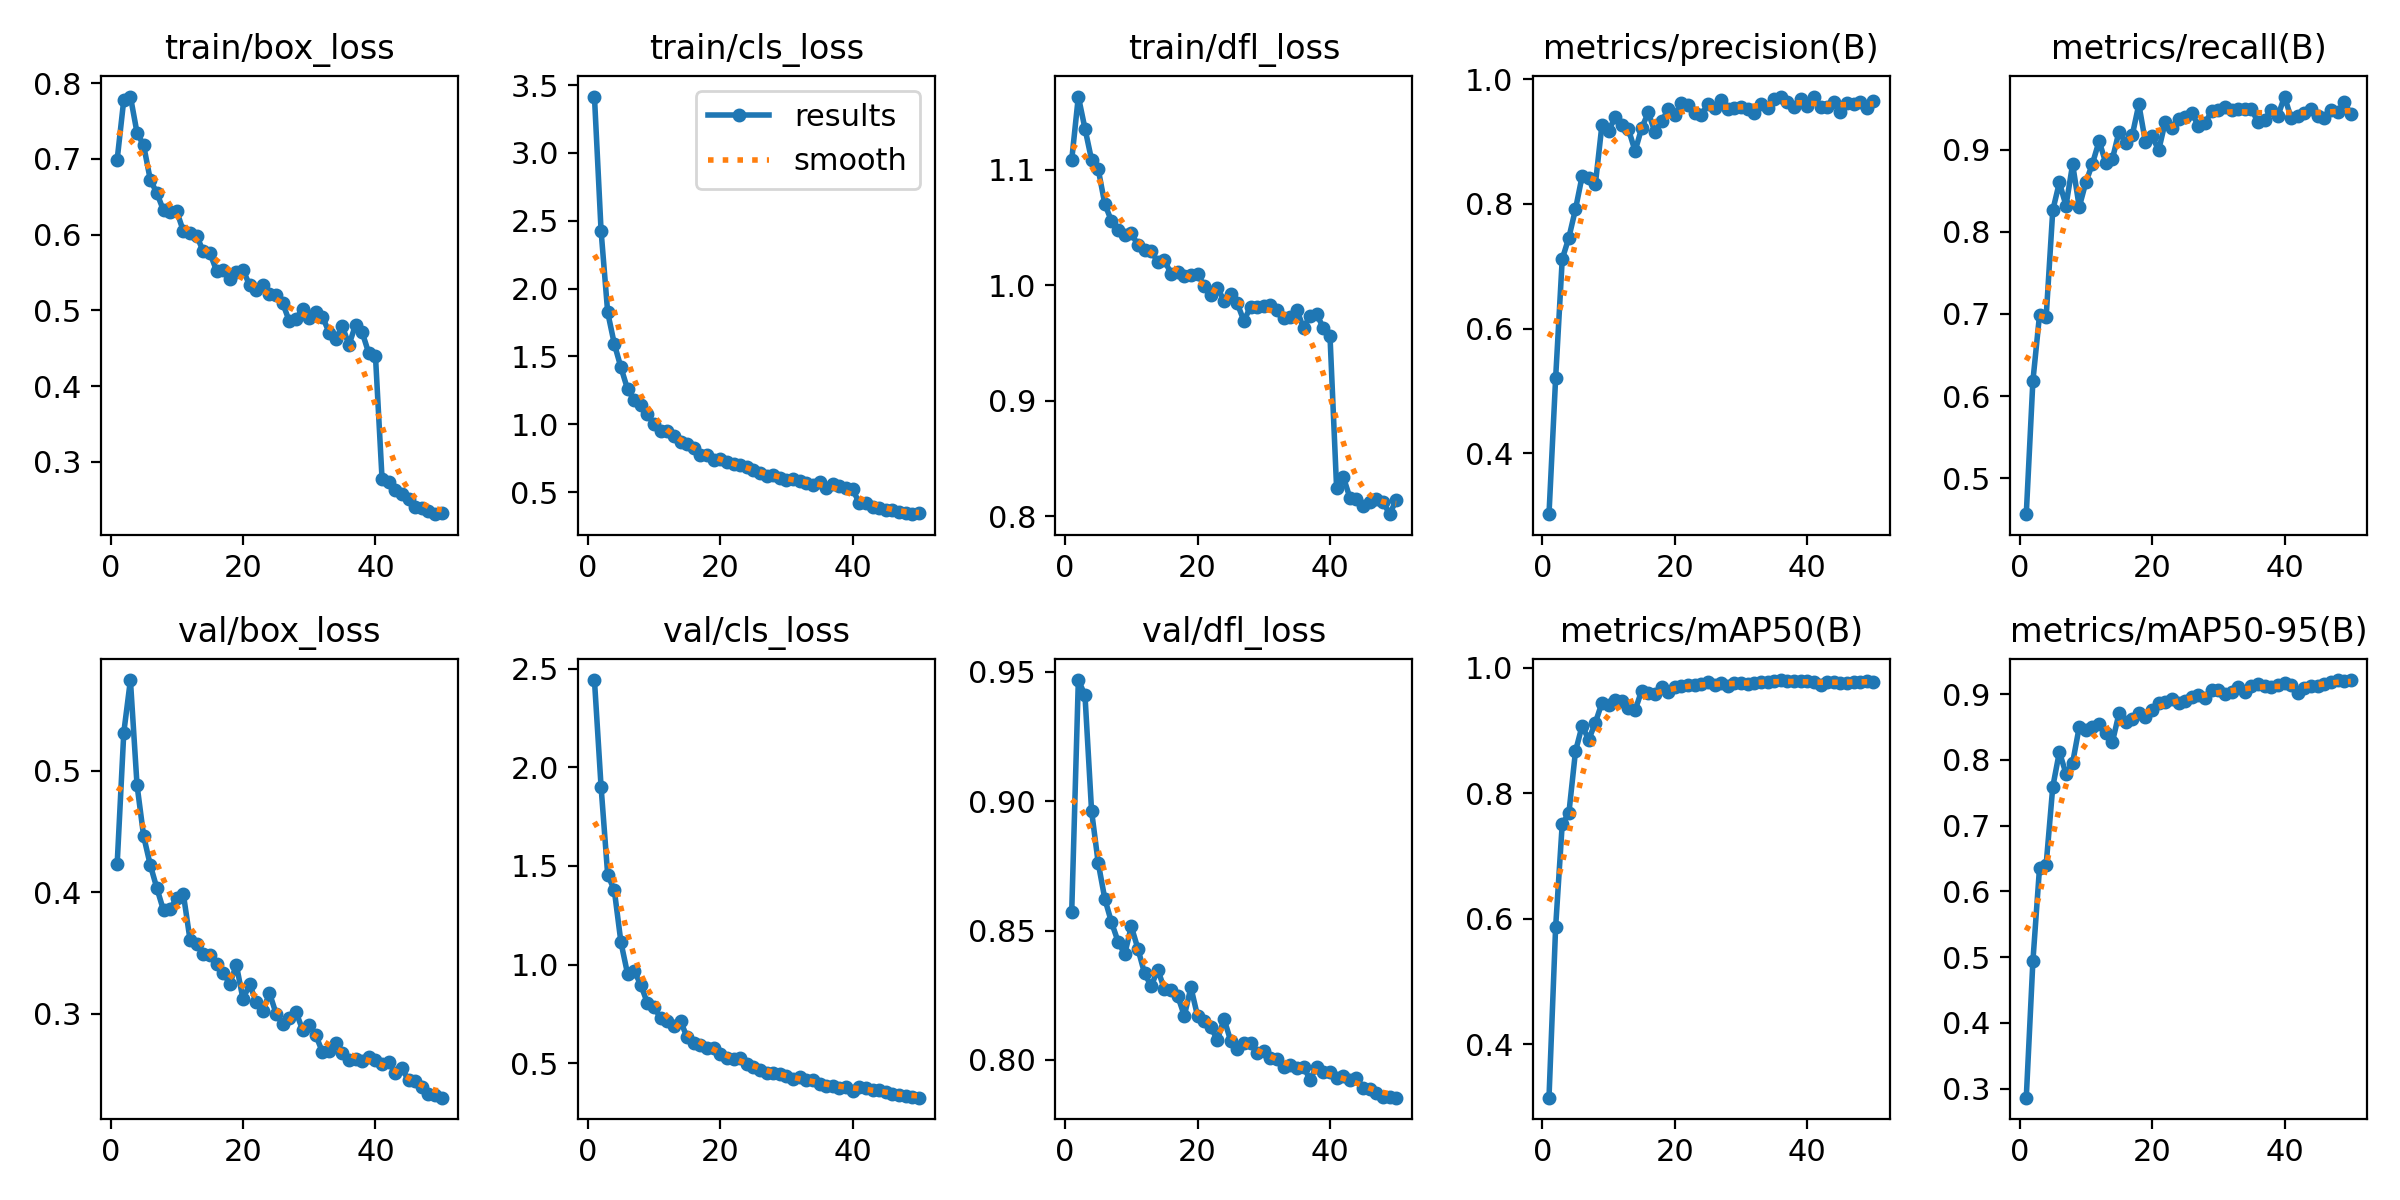

The file beside this chart, header and first rows:
epoch, time, train/box_loss, train/cls_loss, train/dfl_loss, metrics/precision(B), metrics/recall(B), metrics/mAP50(B), metrics/mAP50-95(B), val/box_loss, val/cls_loss, val/dfl_loss, lr/pg0, lr/pg1, lr/pg2
1, 127.6, 0.6992, 3.416, 1.109, 0.3022, 0.4562, 0.3144, 0.2861, 0.4233, 2.443, 0.8573, 0.0001943, 0.0001943, 0.0001943
2, 254.7, 0.7783, 2.427, 1.164, 0.5201, 0.6183, 0.586, 0.4937, 0.5315, 1.902, 0.9467, 0.0003826, 0.0003826, 0.0003826
3, 380.7, 0.7825, 1.825, 1.136, 0.7116, 0.6985, 0.7512, 0.6357, 0.5747, 1.456, 0.9409, 0.0005631, 0.0005631, 0.0005631
4, 517.8, 0.7346, 1.592, 1.109, 0.7459, 0.6959, 0.768, 0.6406, 0.4882, 1.377, 0.8961, 0.0005531, 0.0005531, 0.0005531
5, 649, 0.7178, 1.419, 1.101, 0.7915, 0.8259, 0.8668, 0.7589, 0.4461, 1.113, 0.8761, 0.0005414, 0.0005414, 0.0005414
6, 772.4, 0.6726, 1.259, 1.07, 0.8444, 0.8599, 0.9075, 0.8121, 0.4224, 0.9532, 0.8622, 0.0005298, 0.0005298, 0.0005298
7, 905.4, 0.6548, 1.178, 1.056, 0.8422, 0.8317, 0.8854, 0.779, 0.4033, 0.968, 0.8532, 0.0005181, 0.0005181, 0.0005181
8, 1045, 0.632, 1.14, 1.048, 0.8315, 0.8821, 0.9125, 0.7955, 0.3851, 0.8972, 0.8457, 0.0005065, 0.0005065, 0.0005065
9, 1179, 0.6295, 1.072, 1.044, 0.9274, 0.8301, 0.9444, 0.8503, 0.3862, 0.8044, 0.8409, 0.0004949, 0.0004949, 0.0004949
10, 1310, 0.6309, 1.001, 1.045, 0.9177, 0.8602, 0.9413, 0.8448, 0.3955, 0.786, 0.8516, 0.0004832, 0.0004832, 0.0004832
11, 1440, 0.6045, 0.9531, 1.035, 0.9391, 0.883, 0.9491, 0.8498, 0.3982, 0.7269, 0.8429, 0.0004716, 0.0004716, 0.0004716
12, 1568, 0.6023, 0.9483, 1.031, 0.9262, 0.9103, 0.947, 0.8544, 0.361, 0.7118, 0.8335, 0.0004599, 0.0004599, 0.0004599
13, 1699, 0.5987, 0.9148, 1.03, 0.9198, 0.8839, 0.9357, 0.8412, 0.3574, 0.6905, 0.8285, 0.0004483, 0.0004483, 0.0004483
14, 1836, 0.5779, 0.8672, 1.02, 0.8848, 0.8883, 0.9324, 0.827, 0.3494, 0.7129, 0.8349, 0.0004366, 0.0004366, 0.0004366
15, 1965, 0.5758, 0.8538, 1.022, 0.922, 0.9216, 0.9637, 0.8706, 0.3485, 0.6308, 0.8273, 0.000425, 0.000425, 0.000425
16, 2085, 0.5526, 0.8241, 1.01, 0.9468, 0.9085, 0.9601, 0.8581, 0.3408, 0.601, 0.8269, 0.0004134, 0.0004134, 0.0004134
17, 2207, 0.5539, 0.7728, 1.012, 0.9149, 0.9173, 0.9583, 0.8621, 0.3337, 0.5929, 0.8248, 0.0004017, 0.0004017, 0.0004017
18, 2330, 0.5408, 0.7733, 1.008, 0.9325, 0.955, 0.9695, 0.8709, 0.3247, 0.5761, 0.8171, 0.0003901, 0.0003901, 0.0003901
19, 2463, 0.5504, 0.7372, 1.009, 0.9516, 0.9086, 0.9622, 0.8659, 0.3402, 0.5764, 0.828, 0.0003784, 0.0003784, 0.0003784
20, 2601, 0.5538, 0.7406, 1.01, 0.9434, 0.9159, 0.9689, 0.8766, 0.312, 0.5475, 0.8169, 0.0003668, 0.0003668, 0.0003668
21, 2729, 0.533, 0.7237, 0.9998, 0.962, 0.8993, 0.9703, 0.8871, 0.3242, 0.5277, 0.8151, 0.0003552, 0.0003552, 0.0003552
22, 2854, 0.5271, 0.7101, 0.9918, 0.9591, 0.9341, 0.972, 0.8886, 0.3096, 0.5199, 0.8126, 0.0003435, 0.0003435, 0.0003435
23, 2983, 0.5329, 0.7004, 0.998, 0.9456, 0.9256, 0.9721, 0.8929, 0.3024, 0.5267, 0.8078, 0.0003319, 0.0003319, 0.0003319
24, 3115, 0.522, 0.6863, 0.9867, 0.9435, 0.9374, 0.9747, 0.8869, 0.3171, 0.4973, 0.8159, 0.0003202, 0.0003202, 0.0003202
25, 3236, 0.5209, 0.6637, 0.9924, 0.9596, 0.9392, 0.9772, 0.89, 0.3, 0.4798, 0.8074, 0.0003086, 0.0003086, 0.0003086
26, 3364, 0.5094, 0.6413, 0.9844, 0.9536, 0.9444, 0.973, 0.8961, 0.2912, 0.4672, 0.8044, 0.0002969, 0.0002969, 0.0002969
27, 3490, 0.4854, 0.6166, 0.9692, 0.9667, 0.9286, 0.9752, 0.8994, 0.2964, 0.4512, 0.8067, 0.0002853, 0.0002853, 0.0002853
28, 3606, 0.4886, 0.6275, 0.9816, 0.9528, 0.9322, 0.9718, 0.8937, 0.3016, 0.4501, 0.8066, 0.0002737, 0.0002737, 0.0002737
29, 3722, 0.5023, 0.6034, 0.9811, 0.9538, 0.9468, 0.9757, 0.9065, 0.2867, 0.4452, 0.8026, 0.000262, 0.000262, 0.000262
30, 3835, 0.4904, 0.5894, 0.9821, 0.9562, 0.9481, 0.9758, 0.9067, 0.2906, 0.4328, 0.8036, 0.0002504, 0.0002504, 0.0002504
31, 3949, 0.4973, 0.5961, 0.9833, 0.9531, 0.9512, 0.9746, 0.8997, 0.2823, 0.4207, 0.8009, 0.0002387, 0.0002387, 0.0002387
32, 4072, 0.4918, 0.5803, 0.979, 0.946, 0.9485, 0.9756, 0.903, 0.2683, 0.4277, 0.8003, 0.0002271, 0.0002271, 0.0002271
33, 4203, 0.4706, 0.5691, 0.972, 0.961, 0.9488, 0.9774, 0.9111, 0.2694, 0.4131, 0.7973, 0.0002154, 0.0002154, 0.0002154
34, 4338, 0.4627, 0.5487, 0.9723, 0.9547, 0.9497, 0.9769, 0.903, 0.2757, 0.4127, 0.798, 0.0002038, 0.0002038, 0.0002038
35, 4472, 0.479, 0.5758, 0.9787, 0.9688, 0.9495, 0.9787, 0.9124, 0.268, 0.3954, 0.7968, 0.0001922, 0.0001922, 0.0001922
36, 4602, 0.4543, 0.5285, 0.9631, 0.9723, 0.9329, 0.9805, 0.9154, 0.2619, 0.3859, 0.7973, 0.0001805, 0.0001805, 0.0001805
37, 4729, 0.4808, 0.5598, 0.9739, 0.9638, 0.9365, 0.9793, 0.9124, 0.2628, 0.3826, 0.7924, 0.0001689, 0.0001689, 0.0001689
38, 4856, 0.4709, 0.5453, 0.9751, 0.955, 0.9486, 0.9783, 0.9104, 0.2609, 0.3759, 0.7975, 0.0001572, 0.0001572, 0.0001572
39, 4991, 0.4432, 0.5284, 0.963, 0.9686, 0.9409, 0.9785, 0.9137, 0.2647, 0.3813, 0.7954, 0.0001456, 0.0001456, 0.0001456
40, 5114, 0.4401, 0.5214, 0.9561, 0.9571, 0.9645, 0.9793, 0.9164, 0.262, 0.3614, 0.7955, 0.0001339, 0.0001339, 0.0001339
41, 5245, 0.2769, 0.4167, 0.8241, 0.9713, 0.9379, 0.9776, 0.9145, 0.2587, 0.3787, 0.7929, 0.0001223, 0.0001223, 0.0001223
42, 5374, 0.2726, 0.4193, 0.8344, 0.9563, 0.9407, 0.9721, 0.9011, 0.2604, 0.3741, 0.7938, 0.0001107, 0.0001107, 0.0001107
43, 5502, 0.2621, 0.393, 0.8162, 0.9554, 0.944, 0.9767, 0.9098, 0.251, 0.365, 0.7922, 9.90192e-05, 9.90192e-05, 9.90192e-05
44, 5620, 0.2573, 0.382, 0.8148, 0.9629, 0.9496, 0.9771, 0.9129, 0.2552, 0.3618, 0.793, 8.73768e-05, 8.73768e-05, 8.73768e-05
45, 5748, 0.2509, 0.3695, 0.8093, 0.9472, 0.9407, 0.9766, 0.9122, 0.2451, 0.3557, 0.7891, 7.57344e-05, 7.57344e-05, 7.57344e-05
46, 5872, 0.2398, 0.3646, 0.8129, 0.9627, 0.9381, 0.9766, 0.9155, 0.245, 0.343, 0.789, 6.4092e-05, 6.4092e-05, 6.4092e-05
47, 5990, 0.2387, 0.3529, 0.8154, 0.9608, 0.948, 0.978, 0.9191, 0.2393, 0.3393, 0.7873, 5.24496e-05, 5.24496e-05, 5.24496e-05
48, 6105, 0.2346, 0.3457, 0.8127, 0.9634, 0.9456, 0.9781, 0.9212, 0.2336, 0.3333, 0.7857, 4.08072e-05, 4.08072e-05, 4.08072e-05
49, 6221, 0.2307, 0.3373, 0.8019, 0.9545, 0.9576, 0.9783, 0.9202, 0.2332, 0.3287, 0.7859, 2.91648e-05, 2.91648e-05, 2.91648e-05
50, 6344, 0.2329, 0.3434, 0.8141, 0.9656, 0.9432, 0.9781, 0.9215, 0.2309, 0.3251, 0.7854, 1.75224e-05, 1.75224e-05, 1.75224e-05
